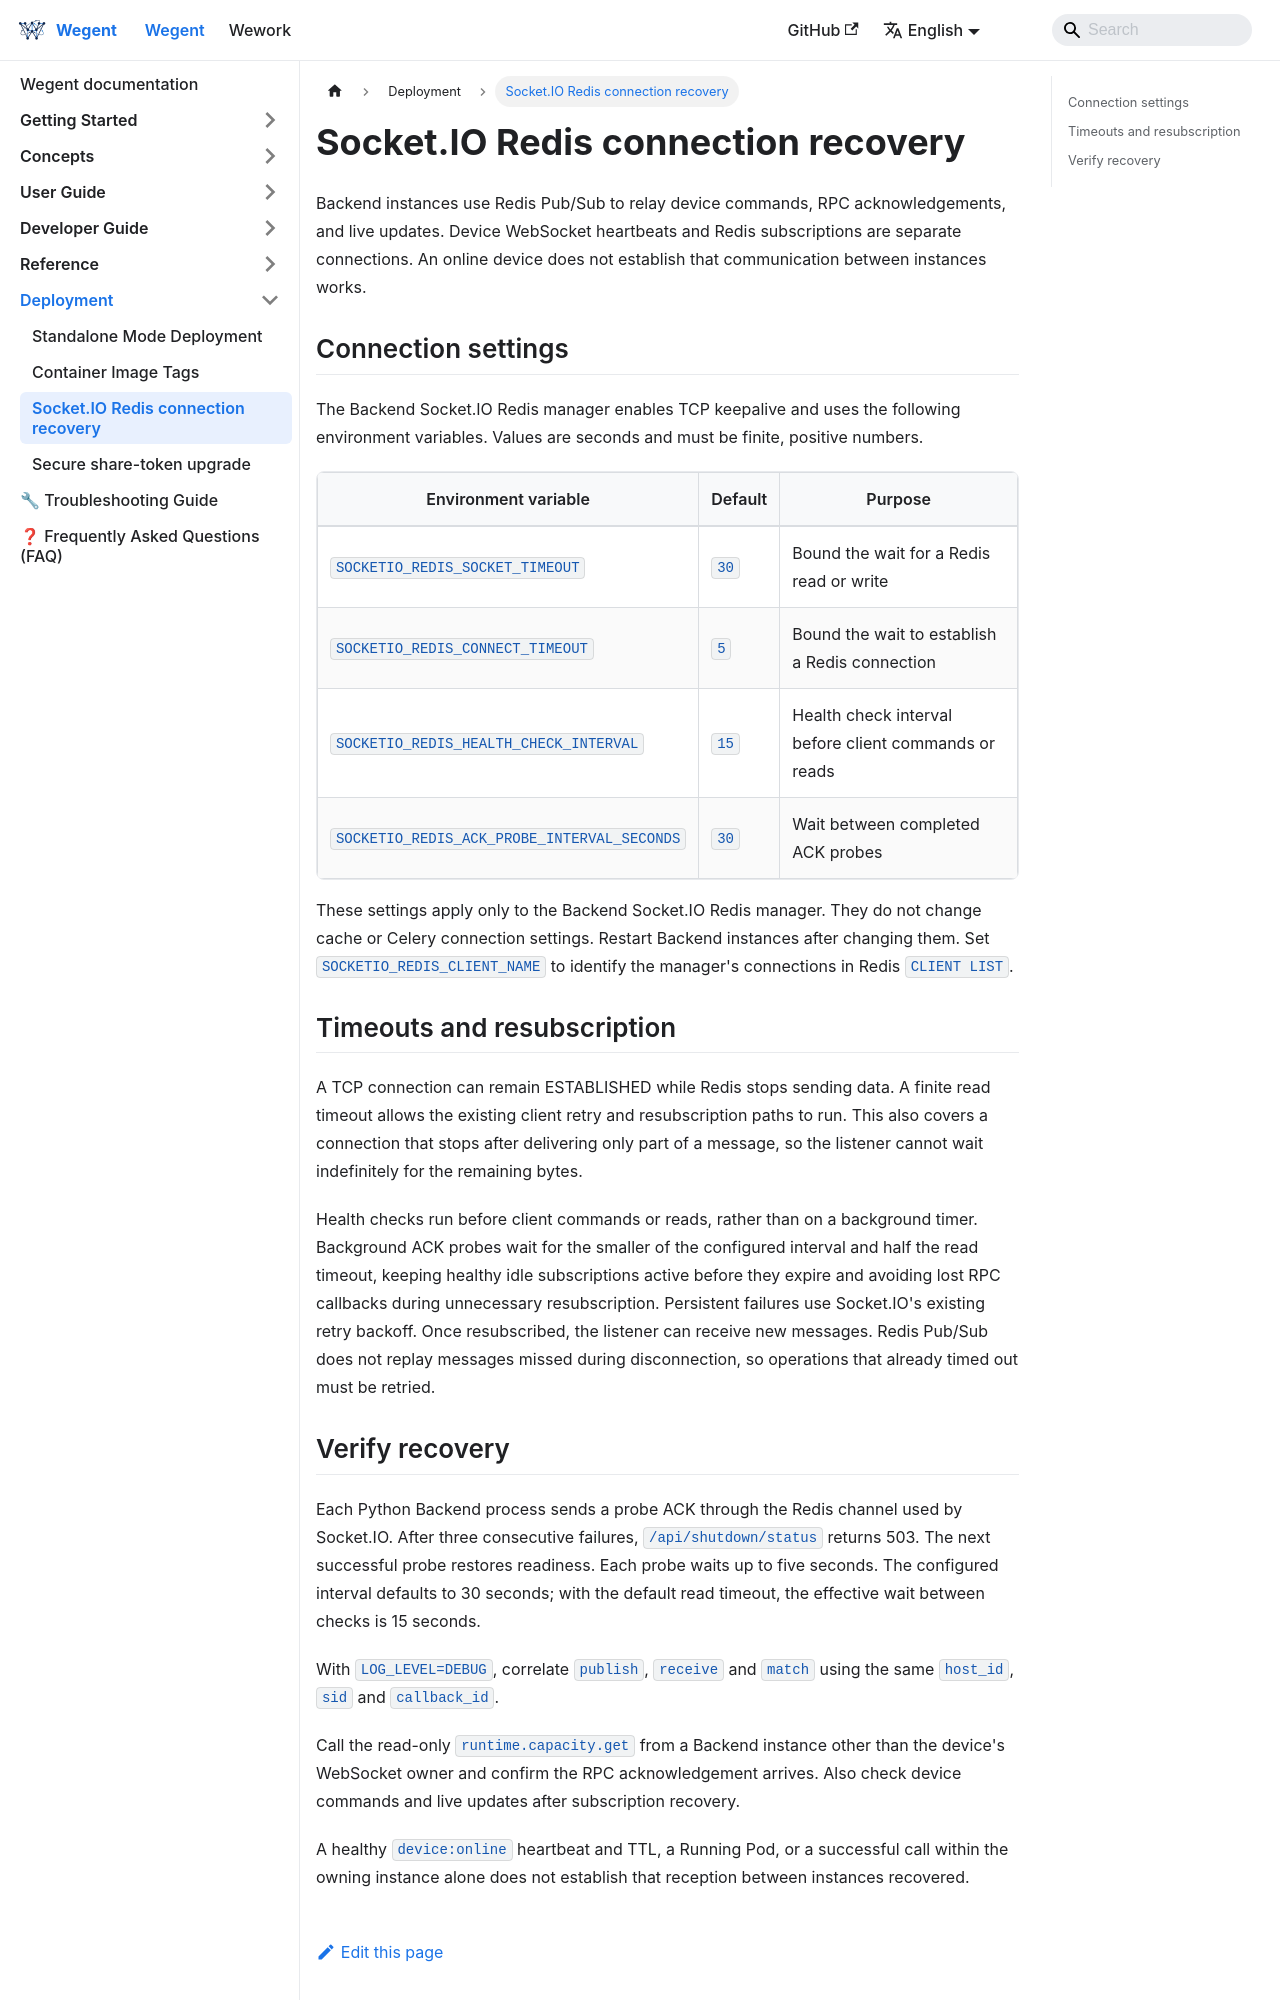

repository: wecode-ai/wegent-docs · page: docs/wegent/deployment/socketio-redis.html · generator: docusaurus

---
sidebar_position: 5
---

# Socket.IO Redis connection recovery

Backend instances use Redis Pub/Sub to relay device commands, RPC acknowledgements,
and live updates. Device WebSocket heartbeats and Redis subscriptions are separate
connections. An online device does not establish that communication between instances works.

## Connection settings

The Backend Socket.IO Redis manager enables TCP keepalive and uses the following
environment variables. Values are seconds and must be finite, positive numbers.

| Environment variable | Default | Purpose |
| --- | --- | --- |
| `SOCKETIO_REDIS_SOCKET_TIMEOUT` | `30` | Bound the wait for a Redis read or write |
| `SOCKETIO_REDIS_CONNECT_TIMEOUT` | `5` | Bound the wait to establish a Redis connection |
| `SOCKETIO_REDIS_HEALTH_CHECK_INTERVAL` | `15` | Health check interval before client commands or reads |
| `SOCKETIO_REDIS_ACK_PROBE_INTERVAL_SECONDS` | `30` | Wait between completed ACK probes |

These settings apply only to the Backend Socket.IO Redis manager. They do not change
cache or Celery connection settings. Restart Backend instances after changing them.
Set `SOCKETIO_REDIS_CLIENT_NAME` to identify the manager's connections in Redis
`CLIENT LIST`.

## Timeouts and resubscription

A TCP connection can remain ESTABLISHED while Redis stops sending data. A finite
read timeout allows the existing client retry and resubscription paths to run.
This also covers a connection that stops after delivering only part of a message,
so the listener cannot wait indefinitely for the remaining bytes.

Health checks run before client commands or reads, rather than on a background
timer. Background ACK probes wait for the smaller of the configured interval and
half the read timeout, keeping healthy idle subscriptions active before they expire
and avoiding lost RPC callbacks during unnecessary resubscription. Persistent
failures use Socket.IO's existing retry backoff.
Once resubscribed, the listener can receive new messages. Redis Pub/Sub does not replay
messages missed during disconnection, so operations that already timed out must be retried.
